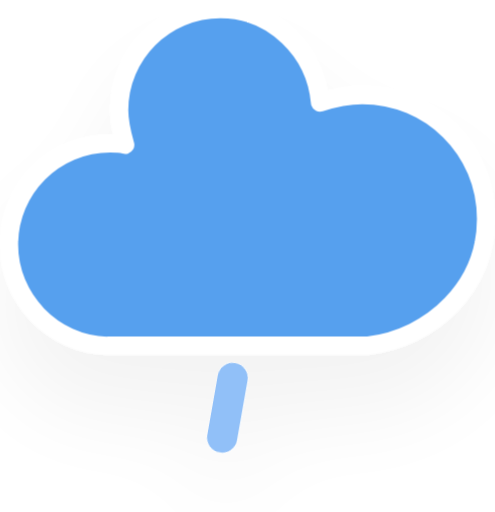
t = 0.00 s
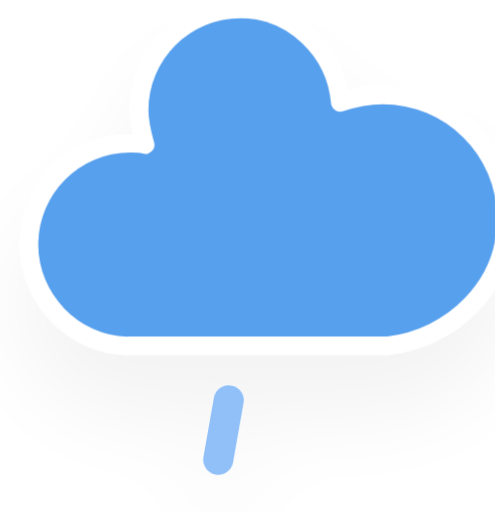
t = 1.00 s
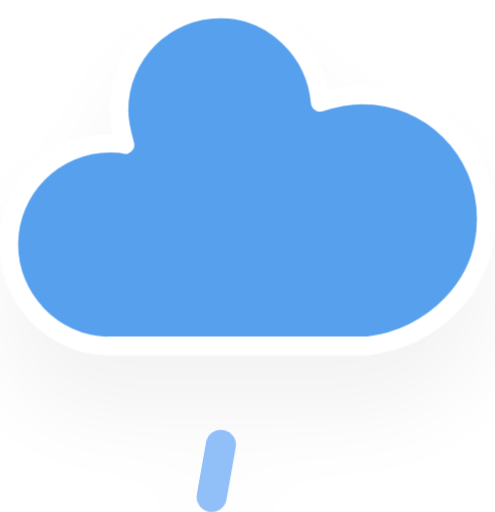
t = 3.00 s
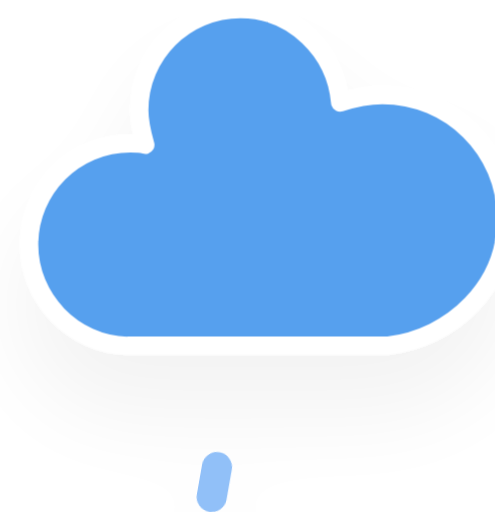
t = 4.00 s
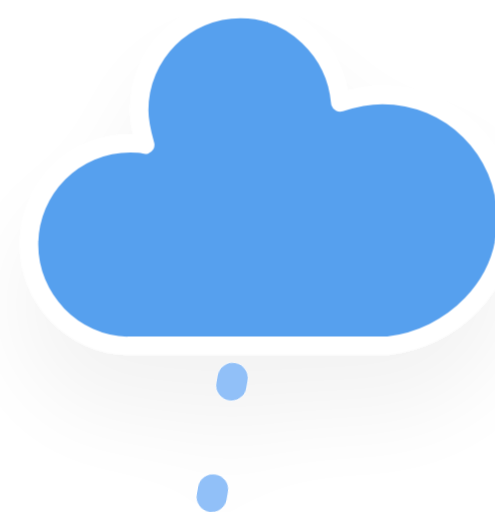
t = 5.00 s
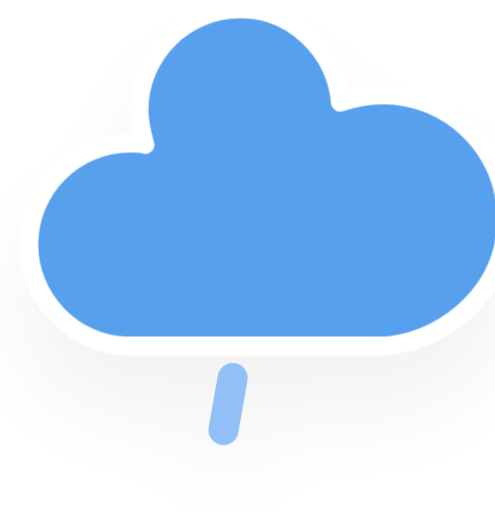
t = 7.00 s

The animated SVG that drew these frames (rendered in a browser with its animation timeline set to each time). Animation: 2 CSS @keyframes rules; one cycle of 8.00 s, repeats indefinitely.

<svg xmlns="http://www.w3.org/2000/svg" version="1.1" viewBox="11.5 7.9 32.8 33.92">
  <defs>
    <filter id="blur" x="-.24684" y="-.24132" width="1.4937" height="1.5878">
      <feGaussianBlur in="SourceAlpha" stdDeviation="3"/>
      <feOffset dx="0" dy="4" result="offsetblur"/>
      <feComponentTransfer>
        <feFuncA slope="0.05" type="linear"/>
      </feComponentTransfer>
      <feMerge>
        <feMergeNode/>
        <feMergeNode in="SourceGraphic"/>
      </feMerge>
    </filter>
    <style type="text/css">
      <![CDATA[
      /*
** CLOUDS
*/
      @keyframes am-weather-cloud-2 {
        0% {
          -webkit-transform: translate(0px, 0px);
          -moz-transform: translate(0px, 0px);
          -ms-transform: translate(0px, 0px);
          transform: translate(0px, 0px);
        }

        50% {
          -webkit-transform: translate(2px, 0px);
          -moz-transform: translate(2px, 0px);
          -ms-transform: translate(2px, 0px);
          transform: translate(2px, 0px);
        }

        100% {
          -webkit-transform: translate(0px, 0px);
          -moz-transform: translate(0px, 0px);
          -ms-transform: translate(0px, 0px);
          transform: translate(0px, 0px);
        }
      }

      .am-weather-cloud-2 {
        -webkit-animation-name: am-weather-cloud-2;
        -moz-animation-name: am-weather-cloud-2;
        animation-name: am-weather-cloud-2;
        -webkit-animation-duration: 3s;
        -moz-animation-duration: 3s;
        animation-duration: 3s;
        -webkit-animation-timing-function: linear;
        -moz-animation-timing-function: linear;
        animation-timing-function: linear;
        -webkit-animation-iteration-count: infinite;
        -moz-animation-iteration-count: infinite;
        animation-iteration-count: infinite;
      }

      /*
** RAIN
*/
      @keyframes am-weather-rain {
        0% {
          stroke-dashoffset: 0;
        }

        100% {
          stroke-dashoffset: -100;
        }
      }

      .am-weather-rain-1 {
        -webkit-animation-name: am-weather-rain;
        -moz-animation-name: am-weather-rain;
        -ms-animation-name: am-weather-rain;
        animation-name: am-weather-rain;
        -webkit-animation-duration: 8s;
        -moz-animation-duration: 8s;
        -ms-animation-duration: 8s;
        animation-duration: 8s;
        -webkit-animation-timing-function: linear;
        -moz-animation-timing-function: linear;
        -ms-animation-timing-function: linear;
        animation-timing-function: linear;
        -webkit-animation-iteration-count: infinite;
        -moz-animation-iteration-count: infinite;
        -ms-animation-iteration-count: infinite;
        animation-iteration-count: infinite;
      }
      ]]>
    </style>
  </defs>
  <g transform="translate(16,-2)" filter="url(#blur)">
    <g class="am-weather-cloud-3" style="-moz-animation-duration:3s;-moz-animation-iteration-count:infinite;-moz-animation-name:am-weather-cloud-2;-moz-animation-timing-function:linear;-webkit-animation-duration:3s;-webkit-animation-iteration-count:infinite;-webkit-animation-name:am-weather-cloud-2;-webkit-animation-timing-function:linear">
      <path transform="translate(-20,-11)" d="m47.7 35.4c0-4.6-3.7-8.2-8.2-8.2-1 0-1.9 0.2-2.8 0.5-0.3-3.4-3.1-6.2-6.6-6.2-3.7 0-6.7 3-6.7 6.7 0 0.8 0.2 1.6 0.4 2.3-0.3-0.1-0.7-0.1-1-0.1-3.7 0-6.7 3-6.7 6.7 0 3.6 2.9 6.6 6.5 6.7h17.2c4.4-0.5 7.9-4 7.9-8.4z" fill="#57a0ee" stroke="#fff" stroke-linejoin="round" stroke-width="1.2"/>
    </g>
    <g transform="translate(-20,-10) rotate(10,-238.68,233.96)">
      <line class="am-weather-rain-1" transform="translate(-6,1)" y2="8" fill="none" stroke="#91c0f8" stroke-dasharray="4, 7" stroke-linecap="round" stroke-width="2" style="-moz-animation-duration:8s;-moz-animation-iteration-count:infinite;-moz-animation-name:am-weather-rain;-moz-animation-timing-function:linear;-ms-animation-duration:8s;-ms-animation-iteration-count:infinite;-ms-animation-name:am-weather-rain;-ms-animation-timing-function:linear;-webkit-animation-duration:8s;-webkit-animation-iteration-count:infinite;-webkit-animation-name:am-weather-rain;-webkit-animation-timing-function:linear"/>
    </g>
  </g>
</svg>